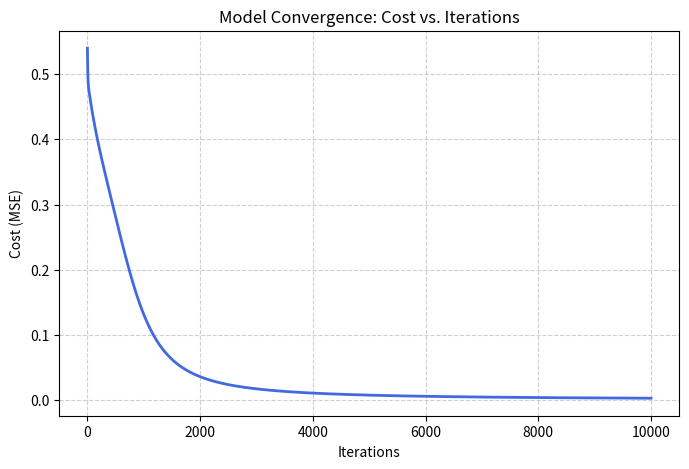

This figure's Python source: (Note: this script raises an exception after producing the figure.)
import numpy as np
import matplotlib.pyplot as plt

class XORNeuralNet:
    def __init__(self):
        # Initialize weights and biases
        self.Wxh = np.random.randn(2, 5)
        self.bh = np.zeros((1, 5))
        self.Why = np.random.randn(5, 1)
        self.by = np.zeros((1, 1))

    def sigmoid(self, z):
        return 1 / (1 + np.exp(-z))

    def sigmoid_derivative(self, z):
        s = self.sigmoid(z)
        return s * (1 - s)

    def train(self, X, y, iterations=10000, alpha=0.1):
        cost_history = []
        for i in range(iterations):
            # Forward Prop
            z1 = np.dot(X, self.Wxh) + self.bh
            a1 = self.sigmoid(z1)
            z2 = np.dot(a1, self.Why) + self.by
            y_hat = self.sigmoid(z2)

            # Compute Cost (Mean Squared Error)
            cost = 0.5 * np.sum((y - y_hat)**2)
            cost_history.append(cost)

            # Backward Prop
            delta2 = (y_hat - y) * self.sigmoid_derivative(z2)
            delta1 = np.dot(delta2, self.Why.T) * self.sigmoid_derivative(z1)

            # Updates (weights and biases)
            self.Why -= alpha * np.dot(a1.T, delta2)
            self.by  -= alpha * np.sum(delta2, axis=0, keepdims=True)
            self.Wxh -= alpha * np.dot(X.T, delta1)
            self.bh  -= alpha * np.sum(delta1, axis=0, keepdims=True)
            
        return cost_history # Return history for plotting

    def predict(self, x1, x2):
        input_data = np.array([[x1, x2]])
        z1 = np.dot(input_data, self.Wxh) + self.bh
        a1 = self.sigmoid(z1)
        z2 = np.dot(a1, self.Why) + self.by
        y_hat = self.sigmoid(z2)
        return y_hat[0][0]

# --- Visualization of Convergence ---

def plot_convergence(history):
    plt.figure(figsize=(8, 5))
    plt.plot(history, color='royalblue', linewidth=2)
    plt.title('Model Convergence: Cost vs. Iterations')
    plt.xlabel('Iterations')
    plt.ylabel('Cost (MSE)')
    plt.grid(True, linestyle='--', alpha=0.6)
    plt.show()

# --- Execution ---

# 1. Define Training Data
X_train = np.array([[0,0], [0,1], [1,0], [1,1]])
y_train = np.array([[0],   [1],   [1],   [0]])

# 2. Create and Train the Model
nn = XORNeuralNet()
print("Training the neural network...")
history = nn.train(X_train, y_train)
print("Training complete!\n")

# 3. Plot the convergence results
plot_convergence(history)

# 4. Custom Input by the User
print("\n--- XOR Predictor ---")
try:
    user_x1 = int(input("Enter x1 (0 or 1): "))
    user_x2 = int(input("Enter x2 (0 or 1): "))
    
    prediction = nn.predict(user_x1, user_x2)
    
    print(f"\nRaw NN Output: {prediction:.4f}")
    print(f"Final Decision (Rounded): {round(prediction)}")
except ValueError:
    print("Please enter valid integers (0 or 1).")